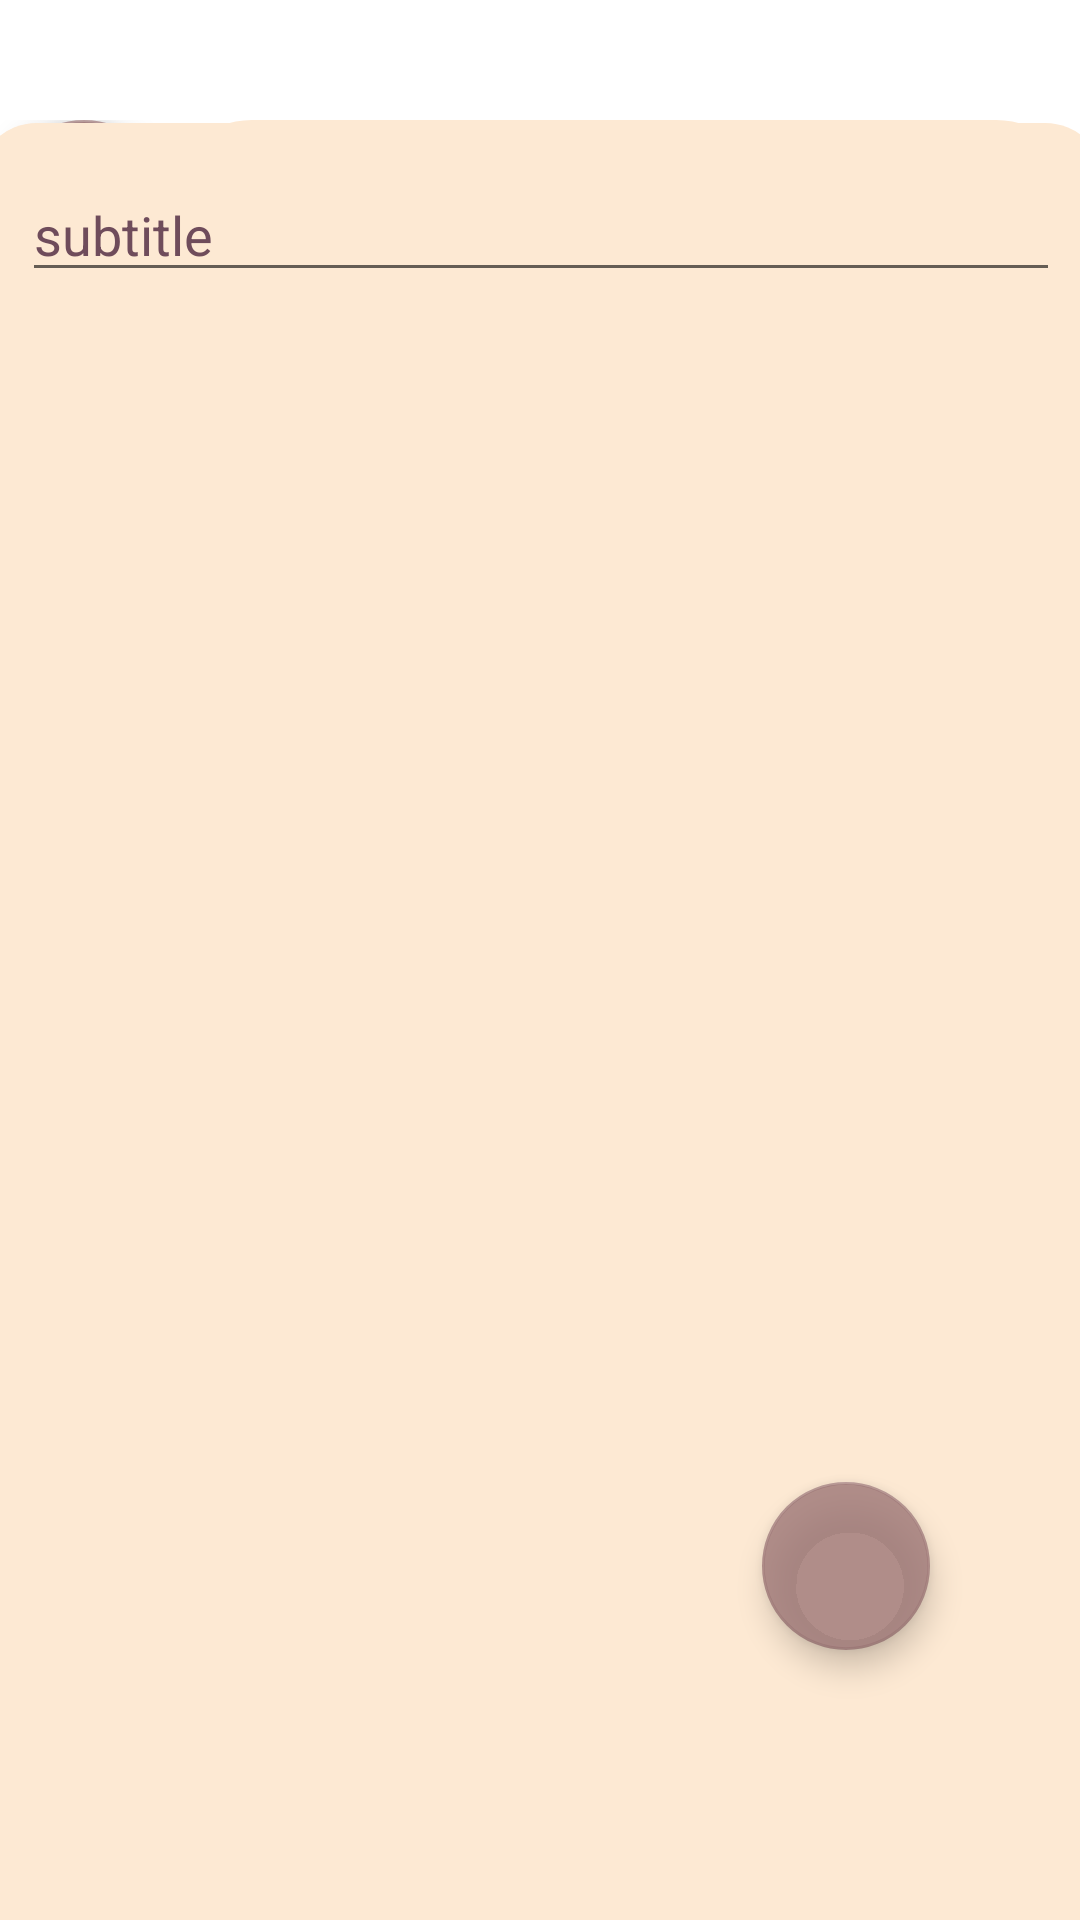

The Android layout XML behind this screen, and the referenced resources:
<!-- AndroidManifest.xml: application theme Theme.MyApplication -->
<!-- res/layout/fragment_edit.xml -->
<?xml version="1.0" encoding="utf-8"?>
<androidx.constraintlayout.widget.ConstraintLayout xmlns:android="http://schemas.android.com/apk/res/android"
    xmlns:app="http://schemas.android.com/apk/res-auto"
    xmlns:tools="http://schemas.android.com/tools"
    android:layout_width="match_parent"
    android:layout_height="match_parent"
    tools:context=".view.EditFragment" >
    <TextView
        android:id="@+id/editday_textView"
        android:layout_width="wrap_content"
        android:layout_height="wrap_content"
        android:layout_margin="15dp"
        android:backgroundTint="@color/red"
        android:textColor="@color/text"
        android:textSize="20sp"
        app:layout_constraintEnd_toEndOf="parent"
        app:layout_constraintHorizontal_bias="0.269"
        app:layout_constraintStart_toStartOf="parent"
        app:layout_constraintTop_toTopOf="parent" />

    <com.google.android.material.floatingactionbutton.FloatingActionButton
        android:id="@+id/edit_save_Button"
        android:layout_width="wrap_content"
        android:layout_height="wrap_content"
        android:layout_marginEnd="50dp"
        android:layout_marginBottom="90dp"
        android:clickable="true"
        android:src="@drawable/ic_baseline_save_alt_24"
        app:backgroundTint="#CC9E7777"
        app:layout_constraintBottom_toBottomOf="parent"
        app:layout_constraintEnd_toEndOf="parent" />

    <LinearLayout
        android:id="@+id/linearLayout3"
        android:layout_width="match_parent"
        android:layout_height="0dp"
        android:layout_marginTop="40dp"
        android:orientation="horizontal"
        app:layout_constraintEnd_toEndOf="parent"
        app:layout_constraintHorizontal_bias="0.0"
        app:layout_constraintStart_toStartOf="parent"
        app:layout_constraintTop_toTopOf="parent">
    <com.google.android.material.floatingactionbutton.FloatingActionButton
        android:id="@+id/edit_calendar_Button"
        android:layout_width="wrap_content"
        android:layout_height="wrap_content"
        android:layout_gravity="center"
        android:clickable="true"
        android:src="@drawable/ic_baseline_calendar_today_24"
        app:backgroundTint="#CC9E7777" />

        <EditText
            android:id="@+id/edit_title_editText"
            android:layout_width="wrap_content"
            android:layout_height="match_parent"
            android:layout_weight="1"
            android:background="@drawable/squar"
            android:ems="10"
            android:hint="Title"
            android:inputType="textPersonName"
            android:paddingStart="4dp"
            android:textColorHint="@color/text" />
    </LinearLayout>
    <LinearLayout
        android:layout_width="376dp"
        android:layout_height="654dp"
        android:layout_margin="20dp"
        android:background="@drawable/square"
        android:orientation="vertical"
        android:padding="15dp"
        app:layout_constraintBottom_toBottomOf="parent"
        app:layout_constraintEnd_toEndOf="parent"
        app:layout_constraintStart_toStartOf="parent"
        app:layout_constraintTop_toBottomOf="@+id/linearLayout3">

        <EditText
            android:id="@+id/edit_subtitle_editText"
            android:layout_width="match_parent"
            android:layout_height="wrap_content"
            android:inputType="textMultiLine"
            android:gravity="start|top"
            android:hint="subtitle"
            android:textColorHint="@color/text" />




    </LinearLayout>
</androidx.constraintlayout.widget.ConstraintLayout>
<!-- resources referenced by this layout -->
<resources>
  <color name="red">#80FF0000</color>
  <color name="text">#6f4c5b</color>
  <!-- drawable squar (drawable) -->
  <?xml version="1.0" encoding="utf-8"?>
  <selector xmlns:android="http://schemas.android.com/apk/res/android">
      <item>
          <shape android:shape="rectangle">
              <solid android:color="#FDE9D3"/>
              <size android:width="309dp"/>
              <size android:height="55dp" />
              <corners android:radius="100dp"/>
              </shape>
      </item>
  </selector>
  <!-- drawable square (drawable) -->
  <?xml version="1.0" encoding="utf-8"?>
  <selector xmlns:android="http://schemas.android.com/apk/res/android">
      <item>
          <shape android:shape="rectangle">
              <solid android:color="#FDE9D3"/>
              <size android:width="309dp"/>
              <size android:height="450dp" />
              <corners android:radius="20dp"/>
              "
  
          </shape>
  
      </item>
  </selector>
  <style name="Theme.MyApplication" parent="Theme.MaterialComponents.DayNight.DarkActionBar">
          
          <item name="colorPrimary">@color/purple_500</item>
          <item name="colorPrimaryVariant">@color/purple_700</item>
          <item name="colorOnPrimary">@color/white</item>
          
          <item name="colorSecondary">@color/teal_200</item>
          <item name="colorSecondaryVariant">@color/teal_700</item>
          <item name="colorOnSecondary">@color/black</item>
          
          <item name="android:statusBarColor" tools:targetApi="l">?attr/colorPrimaryVariant</item>
          
      </style>
  <color name="purple_500">#FF6200EE</color>
  <color name="purple_700">#FF3700B3</color>
  <color name="white">#FFFFFFFF</color>
  <color name="teal_200">#FF03DAC5</color>
  <color name="teal_700">#FF018786</color>
  <color name="black">#FF000000</color>
</resources>
